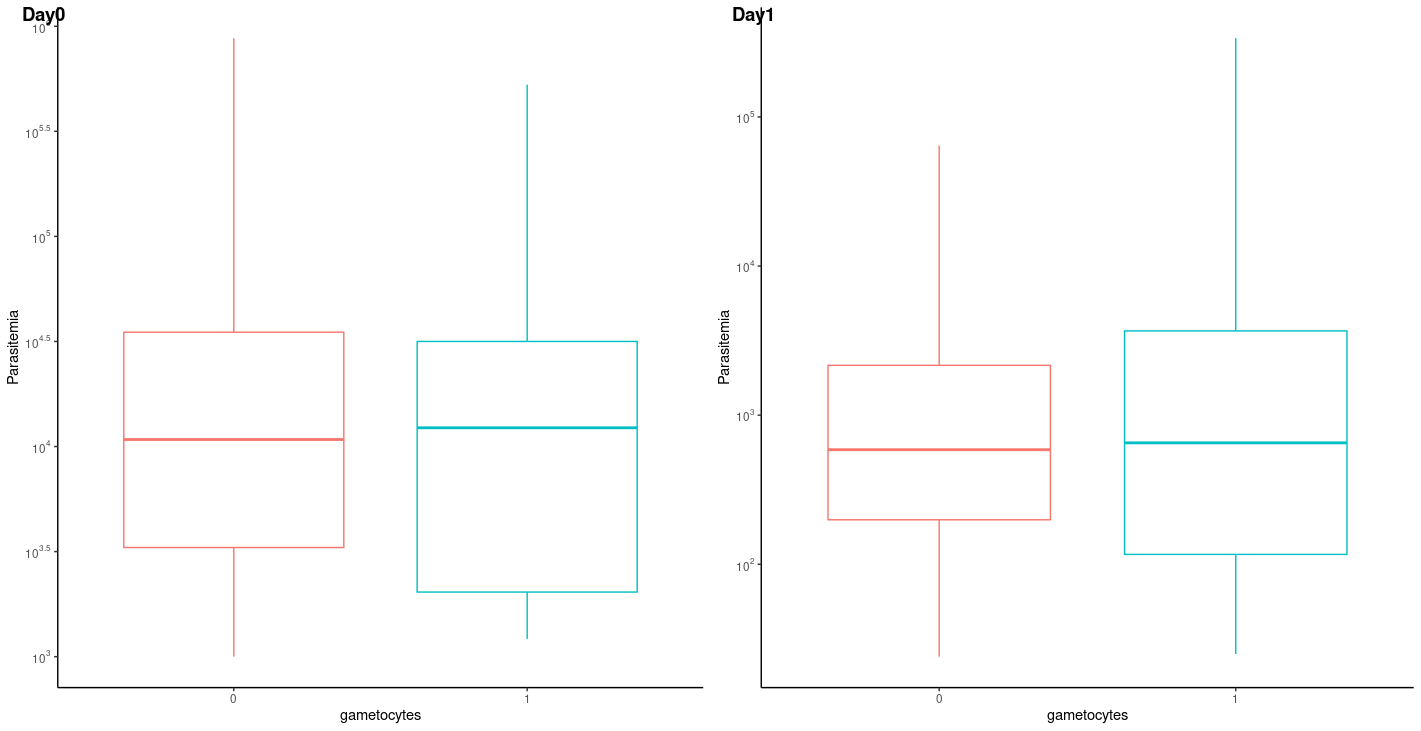

The table this chart was drawn from, first rows:
Day0, Day1, gametocytes
73333, 142, 0
5280, 329, 0
14000, 194, 0
20000, 932, 0
44800, 304, 0
18756, 737, 0
32857, 1521, 0
1132, 0, 0
9064, 306, 0
8771, 1273, 0
3486, 697, 0
20327, 123, 0
1920, 0, 0
30506, 0, 0
1520, 0, 0
2666, 0, 0
10120, 180, 0
2240, 0, 0
64000, 1680, 0
1400, 50, 0
123606, 220, 0
82360, 1750, 0
72000, 1380, 0
6400, 826, 0
83640, 86, 0
2000, 0, 0
14000, 1366, 0
35200, 3080, 0
96000, 17143, 0
7075, 379, 0
8940, 0, 0
9800, 0, 0
15428, 240, 0
82857, 685, 0
144286, 139, 0
34818, 2595, 0
6000, 0, 0
14960, 0, 0
88571, 74, 0
272301, 155, 0
38571, 928, 0
13545, 0, 0
84286, 480, 0
3505, 40, 0
15748, 0, 0
6800, 0, 0
2320, 606, 0
697020, 38454, 0
1000, 0, 0
53000, 0, 0
2857, 0, 0
35600, 6769, 0
11880, 2120, 0
1200, 223, 0
4640, 0, 0
8847, 0, 0
12280, 230, 1
22160, 240, 0
1209, 0, 0
2550, 0, 0
... 442 more rows
